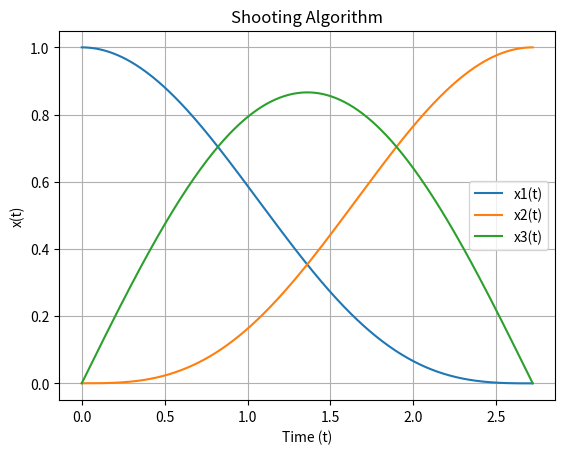
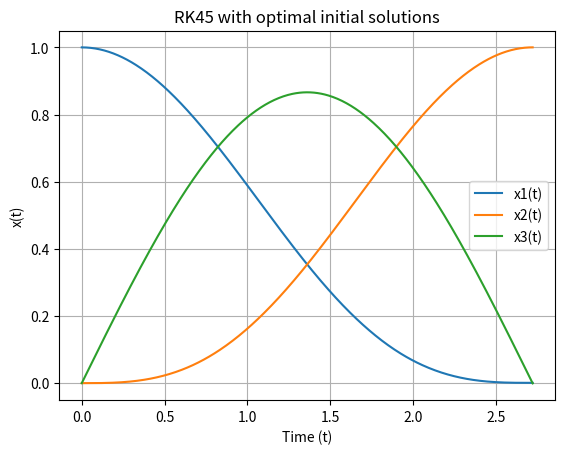

Source code (Python) for these figures, in order:
import numpy as np
import matplotlib.pyplot as plt
from scipy.integrate import solve_ivp
from scipy.linalg import lu_factor, lu_solve

def hamilton_system(t, x):
    xx, xy, xz , px, py, pz = x
    H = np.sqrt((pz * xy - py * xz)**2 + (px * xz - pz * xx)**2)
    if H == 0 : return x
    ux = (pz * xy - py * xz) / H
    uy = (px * xz - pz * xx) / H

    dx = uy * xz
    dy = -ux * xz
    dz = -uy * xx + ux * xy
    dpx = uy * pz
    dpy = -ux * pz
    dpz = ux *py - uy * px 
    return np.array([dx, dy, dz, dpx, dpy, dpz])



def shooting_system(p0_t):
    s = solve_ivp(hamilton_system, [t0, p0_t[-1]],np.concatenate((x0, p0_t[:3])) , method='RK45', t_eval=np.linspace(t0, p0_t[-1], 500))
    leq = np.linalg.norm(p0_t[:3])**2 -1
    return [s.y[0,-1]-xf[0],s.y[1,-1]-xf[1],s.y[2,-1]-xf[2],leq]

# Font: https://math.stackexchange.com/questions/2869047/python-compute-jacobian-numerically
def jacobian(F, x, delta=1e-6):
    n = len(x)
    J = np.zeros((n, n))
    for i in range(n):
        xp = np.array(x, dtype=float)
        xm = np.array(x, dtype=float)
        xp[i] += delta
        xm[i] -= delta
        J[:, i] = (np.array(F(xp)) - np.array(F(xm))) / (2 * delta)
    return J

def newton_method(F,p0t_guess, tol=1e-3, max_iter=100):
    p0_t = np.array(p0t_guess,dtype = float)  
    
    for iteration in range(max_iter):
        S_val = np.array(F(p0_t))  
        if np.linalg.norm(S_val) < tol:
            return p0_t
        
        J = jacobian(F, p0_t)

        try:
            lu, piv = lu_factor(J)  
            delta = lu_solve((lu, piv), -S_val)
        except np.linalg.LinAlgError as e:
            raise RuntimeError(f"Error: {e}")
        
        
        # p0 = np.array([delta[2],delta[1],delta[0]])
        # p0 /= np.linalg.norm(p0)
        # t = delta[3]
        # p0_t = np.array(p0.tolist() + [t])
        p0_t += delta
        # Normalizar p0
        p0_t[:3] /= np.linalg.norm(p0_t[:3])
        # print(f"I {iteration}, ||S|| = {np.linalg.norm(S_val):.2f}, t: {p0_t[-1]}, p0: {p0_t[:3]}")
    return p0_t



#information of the problem
x0 = [1.0, 0.0, 0.0]  
xf = [0.0, 1.0, 0.0]
p0 = [0.0,1/np.sqrt(3),1.0]
t0 = 0.0  
tf = np.pi * np.sqrt(3)/2 
h = 0.01
initial =  list(np.concatenate((x0, p0))) 

#initial configuration
p0_initial = [0.0,1/np.sqrt(3),1.0]
tf_initial = np.pi * np.sqrt(3)/2 

p0_initial = [1000., -0.33 , -0.57]
p0_initial = [0.74, 0.33 , 0.57]
tf_initial = 3.


#Apply newton method 
# p0_initial /= np.linalg.norm(p0_initial)
p0_t_initial = p0_initial + [tf_initial]
sol = newton_method(shooting_system, p0_t_initial)

print("Optimal solution:")
print("p0 =", sol[:3])
print("tf =", sol[-1])



solution_corrected = solve_ivp(hamilton_system, [t0, sol[-1]], np.concatenate((x0, sol[:3])), method='RK45', t_eval=np.linspace(t0, sol[-1], 500))

t_corrected = solution_corrected.t
x_corrected = solution_corrected.y.T

plt.figure("Shooting Algorithm")
for i in range(3):
    plt.plot(t_corrected, x_corrected[:, i], label=f'x{i+1}(t)')
plt.xlabel('Time (t)')
plt.ylabel('x(t)')
plt.legend()
plt.title("Shooting Algorithm")
plt.grid()
plt.show()



solution = solve_ivp(hamilton_system, [t0, tf], initial, method='RK45', t_eval=np.linspace(t0, tf, 500))

t_scipy = solution.t
x_scipy = solution.y.T

plt.figure("RK45")
for i in range(3):
    plt.plot(t_scipy, x_scipy[:, i], label=f'x{i+1}(t)')
plt.xlabel('Time (t)')
plt.ylabel('x(t)')
plt.title("RK45 with optimal initial solutions")
plt.legend()
plt.grid()
plt.show()


